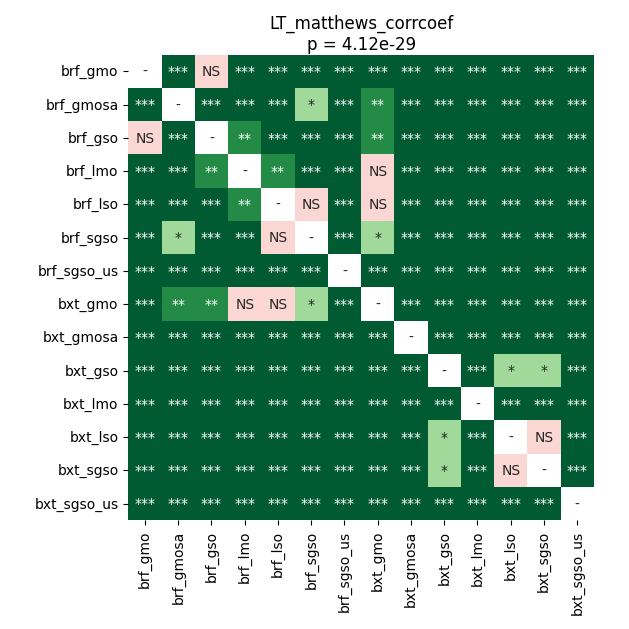

The table this chart was drawn from, first rows:
	brf_gmo	brf_gmosa	brf_gso	brf_lmo	brf_lso	brf_sgso	brf_sgso_us	bxt_gmo	bxt_gmosa	bxt_gso	bxt_lmo	bxt_lso	bxt_sgso	bxt_sgso_us
brf_gmo	1.0	3.911407900528169e-05	0.3298	7.505674619932433e-05	3.911407900528169e-05	3.911407900528169e-05	3.911407900528169e-05	3.911407900528169e-05	3.911407900528169e-05	3.911407900528169e-05	3.911407900528169e-05	3.911407900528169e-05	3.911407900528169e-05	3.911407900528169e-05
brf_gmosa	3.911407900528169e-05	1.0	3.911407900528169e-05	3.911407900528169e-05	0.0003654	0.01954	3.911407900528169e-05	0.003771	3.911407900528169e-05	3.911407900528169e-05	3.911407900528169e-05	3.911407900528169e-05	3.911407900528169e-05	3.911407900528169e-05
brf_gso	0.3298	3.911407900528169e-05	1.0	0.003771	7.505674619932433e-05	3.911407900528169e-05	3.911407900528169e-05	0.005724	3.911407900528169e-05	3.911407900528169e-05	3.911407900528169e-05	3.911407900528169e-05	3.911407900528169e-05	3.911407900528169e-05
brf_lmo	7.505674619932433e-05	3.911407900528169e-05	0.003771	1.0	0.001512	0.0005049	3.911407900528169e-05	0.2211	3.911407900528169e-05	3.911407900528169e-05	3.911407900528169e-05	3.911407900528169e-05	3.911407900528169e-05	3.911407900528169e-05
brf_lso	3.911407900528169e-05	0.0003654	7.505674619932433e-05	0.001512	1.0	0.782	3.911407900528169e-05	0.2391	3.911407900528169e-05	3.911407900528169e-05	3.911407900528169e-05	3.911407900528169e-05	3.911407900528169e-05	3.911407900528169e-05
brf_sgso	3.911407900528169e-05	0.01954	3.911407900528169e-05	0.0005049	0.782	1.0	3.911407900528169e-05	0.01418	3.911407900528169e-05	3.911407900528169e-05	3.911407900528169e-05	3.911407900528169e-05	3.911407900528169e-05	3.911407900528169e-05
brf_sgso_us	3.911407900528169e-05	3.911407900528169e-05	3.911407900528169e-05	3.911407900528169e-05	3.911407900528169e-05	3.911407900528169e-05	1.0	3.911407900528169e-05	3.911407900528169e-05	3.911407900528169e-05	3.911407900528169e-05	3.911407900528169e-05	3.911407900528169e-05	3.911407900528169e-05
bxt_gmo	3.911407900528169e-05	0.003771	0.005724	0.2211	0.2391	0.01418	3.911407900528169e-05	1.0	3.911407900528169e-05	3.911407900528169e-05	3.911407900528169e-05	3.911407900528169e-05	7.505674619932433e-05	3.911407900528169e-05
bxt_gmosa	3.911407900528169e-05	3.911407900528169e-05	3.911407900528169e-05	3.911407900528169e-05	3.911407900528169e-05	3.911407900528169e-05	3.911407900528169e-05	3.911407900528169e-05	1.0	3.911407900528169e-05	3.911407900528169e-05	3.911407900528169e-05	3.911407900528169e-05	3.911407900528169e-05
bxt_gso	3.911407900528169e-05	3.911407900528169e-05	3.911407900528169e-05	3.911407900528169e-05	3.911407900528169e-05	3.911407900528169e-05	3.911407900528169e-05	3.911407900528169e-05	3.911407900528169e-05	1.0	0.0003654	0.03068	0.01007	3.911407900528169e-05
bxt_lmo	3.911407900528169e-05	3.911407900528169e-05	3.911407900528169e-05	3.911407900528169e-05	3.911407900528169e-05	3.911407900528169e-05	3.911407900528169e-05	3.911407900528169e-05	3.911407900528169e-05	0.0003654	1.0	3.911407900528169e-05	0.0006765	3.911407900528169e-05
bxt_lso	3.911407900528169e-05	3.911407900528169e-05	3.911407900528169e-05	3.911407900528169e-05	3.911407900528169e-05	3.911407900528169e-05	3.911407900528169e-05	3.911407900528169e-05	3.911407900528169e-05	0.03068	3.911407900528169e-05	1.0	0.4082	3.911407900528169e-05
bxt_sgso	3.911407900528169e-05	3.911407900528169e-05	3.911407900528169e-05	3.911407900528169e-05	3.911407900528169e-05	3.911407900528169e-05	3.911407900528169e-05	7.505674619932433e-05	3.911407900528169e-05	0.01007	0.0006765	0.4082	1.0	3.911407900528169e-05
bxt_sgso_us	3.911407900528169e-05	3.911407900528169e-05	3.911407900528169e-05	3.911407900528169e-05	3.911407900528169e-05	3.911407900528169e-05	3.911407900528169e-05	3.911407900528169e-05	3.911407900528169e-05	3.911407900528169e-05	3.911407900528169e-05	3.911407900528169e-05	3.911407900528169e-05	1.0
